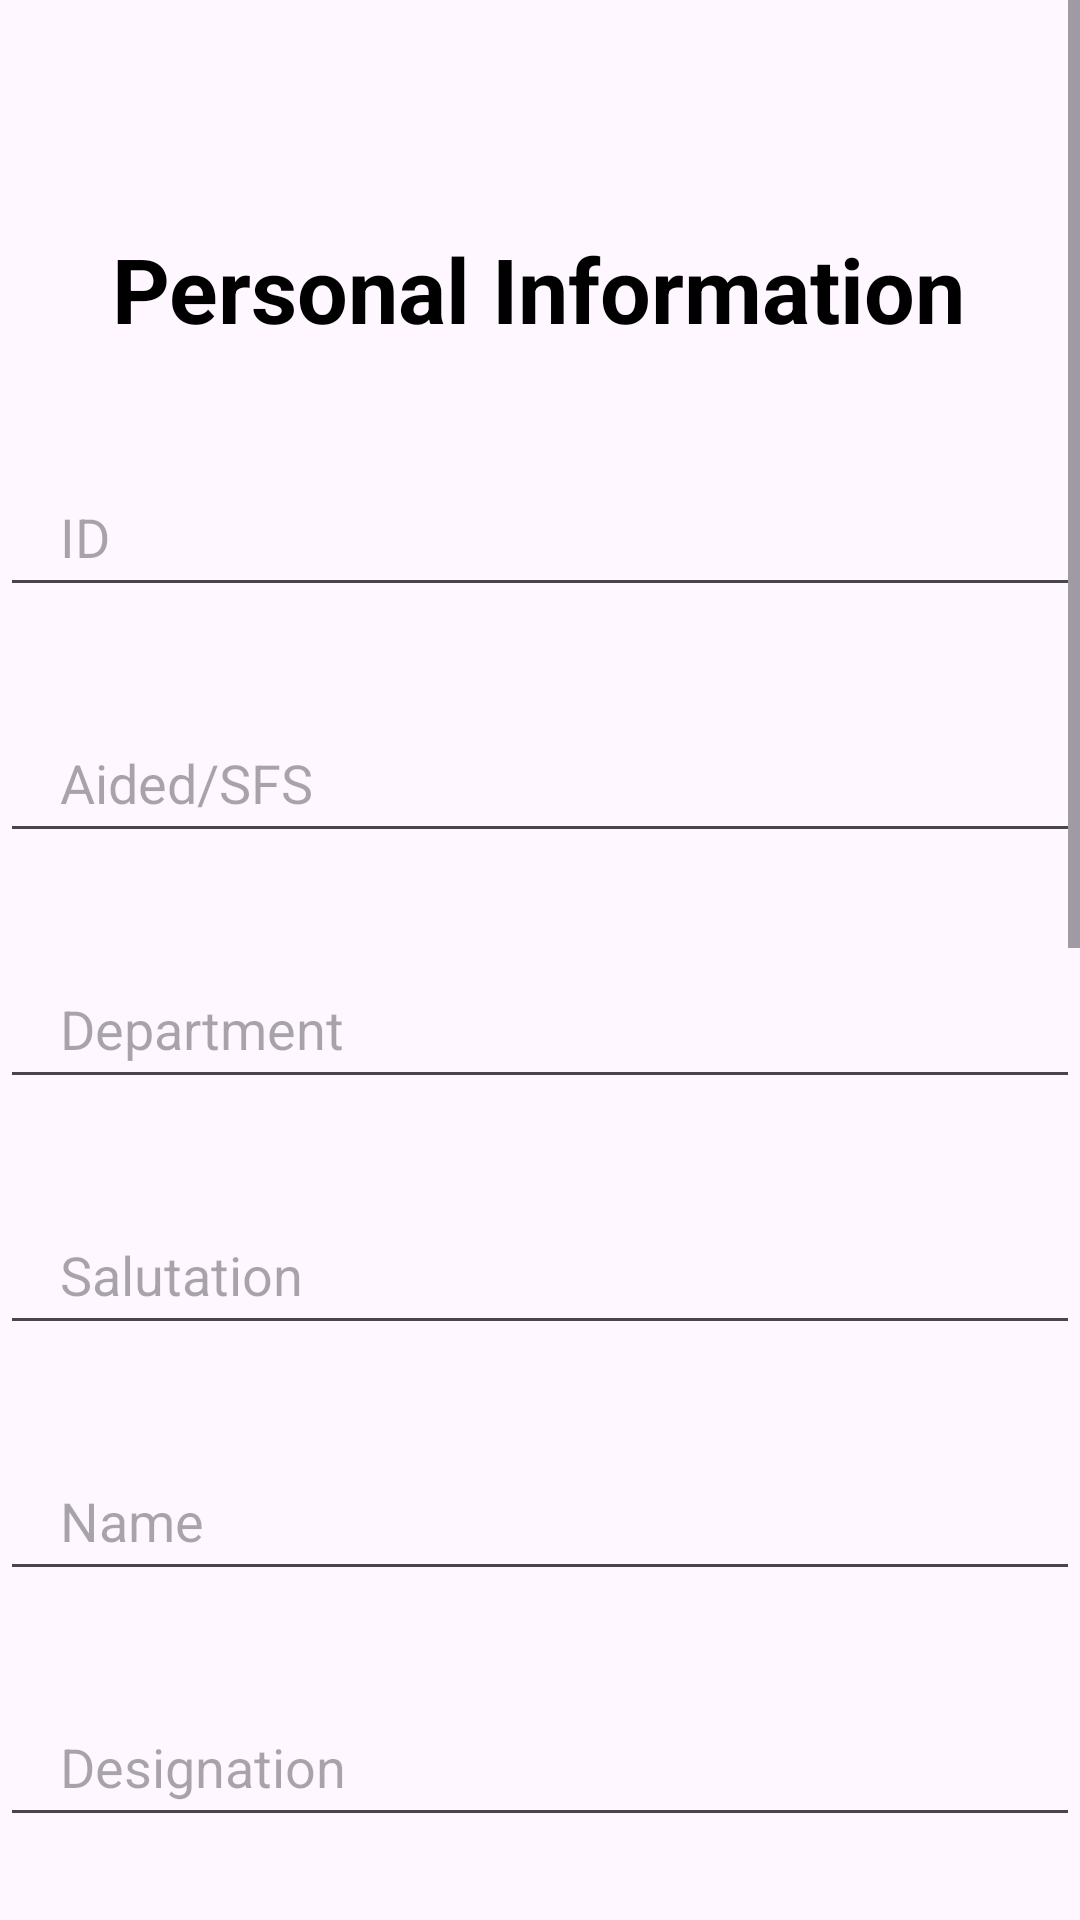

Android layout source for this screen:
<!-- AndroidManifest.xml: application theme Theme.Iqsc -->
<!-- res/layout/activity_personal_information.xml -->
<?xml version="1.0" encoding="utf-8"?>
<ScrollView xmlns:android="http://schemas.android.com/apk/res/android"
    xmlns:app="http://schemas.android.com/apk/res-auto"
    xmlns:tools="http://schemas.android.com/tools"
    android:layout_width="match_parent"
    android:layout_height="match_parent"
    tools:context=".PersonalInformation"
    tools:ignore="SpeakableTextPresentCheck"
    android:background="@drawable/img_8">


    <androidx.constraintlayout.widget.ConstraintLayout
        android:layout_width="match_parent"
        android:layout_height="match_parent">

        <TextView
            android:id="@+id/textView2"
            android:layout_width="wrap_content"
            android:layout_height="wrap_content"
            android:layout_marginTop="76dp"
            android:text="Personal Information"
            android:textColor="@color/black"
            android:textSize="30sp"
            android:textStyle="bold"
            app:layout_constraintEnd_toEndOf="parent"
            app:layout_constraintHorizontal_bias="0.497"
            app:layout_constraintStart_toStartOf="parent"
            app:layout_constraintTop_toTopOf="parent" />

        <EditText
            android:id="@+id/ID"
            android:layout_width="360dp"
            android:layout_height="50dp"
            android:layout_marginTop="36dp"
            android:hint="ID"
            android:paddingLeft="20dp"
            app:layout_constraintEnd_toEndOf="parent"
            app:layout_constraintStart_toStartOf="parent"
            app:layout_constraintTop_toBottomOf="@+id/textView2" />

        <EditText
            android:id="@+id/AidedSFS"
            android:layout_width="360dp"
            android:layout_height="50dp"
            android:layout_marginTop="32dp"
            android:hint="Aided/SFS"
            android:paddingLeft="20dp"
            app:layout_constraintEnd_toEndOf="parent"
            app:layout_constraintStart_toStartOf="parent"
            app:layout_constraintTop_toBottomOf="@+id/ID"
            tools:ignore="UnknownId" />

        <EditText
            android:id="@+id/Department"
            android:layout_width="360dp"
            android:layout_height="50dp"
            android:layout_marginTop="32dp"
            android:hint="Department"
            android:paddingLeft="20dp"
            app:layout_constraintEnd_toEndOf="parent"
            app:layout_constraintStart_toStartOf="parent"
            app:layout_constraintTop_toBottomOf="@+id/AidedSFS"
            tools:ignore="UnknownId" />

        <EditText
            android:id="@+id/Salutation"
            android:layout_width="360dp"
            android:layout_height="50dp"
            android:layout_marginTop="32dp"
            android:hint="Salutation"
            android:paddingLeft="20dp"
            app:layout_constraintEnd_toEndOf="parent"
            app:layout_constraintStart_toStartOf="parent"
            app:layout_constraintTop_toBottomOf="@+id/Department" />
        <EditText
            android:id="@+id/Name"
            android:layout_width="360dp"
            android:layout_height="50dp"
            android:layout_marginTop="32dp"
            android:hint="Name"
            android:paddingLeft="20dp"
            app:layout_constraintEnd_toEndOf="parent"
            app:layout_constraintStart_toStartOf="parent"
            app:layout_constraintTop_toBottomOf="@+id/Salutation" />
        <EditText
            android:id="@+id/Designation"
            android:layout_width="360dp"
            android:layout_height="50dp"
            android:layout_marginTop="32dp"
            android:hint="Designation"
            android:paddingLeft="20dp"
            app:layout_constraintEnd_toEndOf="parent"
            app:layout_constraintStart_toStartOf="parent"
            app:layout_constraintTop_toBottomOf="@+id/Name" />
        <EditText
            android:id="@+id/Gender"
            android:layout_width="360dp"
            android:layout_height="50dp"
            android:layout_marginTop="32dp"
            android:hint="Gender"
            android:paddingLeft="20dp"
            app:layout_constraintEnd_toEndOf="parent"
            app:layout_constraintStart_toStartOf="parent"
            app:layout_constraintTop_toBottomOf="@+id/Designation" />
        <EditText
            android:id="@+id/PAN"
            android:layout_width="360dp"
            android:layout_height="50dp"
            android:layout_marginTop="32dp"
            android:hint="PAN"
            android:paddingLeft="20dp"
            app:layout_constraintEnd_toEndOf="parent"
            app:layout_constraintStart_toStartOf="parent"
            app:layout_constraintTop_toBottomOf="@+id/Gender" />
        <EditText
            android:id="@+id/AADHAR"
            android:layout_width="360dp"
            android:layout_height="50dp"
            android:layout_marginTop="32dp"
            android:hint="AADHAR"
            android:paddingLeft="20dp"
            app:layout_constraintEnd_toEndOf="parent"
            app:layout_constraintStart_toStartOf="parent"
            app:layout_constraintTop_toBottomOf="@+id/PAN" />
        <EditText
            android:id="@+id/Contactemailid"
            android:layout_width="360dp"
            android:layout_height="50dp"
            android:layout_marginTop="32dp"
            android:hint="Email ID"
            android:paddingLeft="20dp"
            app:layout_constraintEnd_toEndOf="parent"
            app:layout_constraintStart_toStartOf="parent"
            app:layout_constraintTop_toBottomOf="@+id/AADHAR" />
        <EditText
            android:id="@+id/ContactPhonenumber"
            android:layout_width="360dp"
            android:layout_height="50dp"
            android:layout_marginTop="32dp"
            android:hint="Phone Number"
            android:paddingLeft="20dp"
            app:layout_constraintEnd_toEndOf="parent"
            app:layout_constraintStart_toStartOf="parent"
            app:layout_constraintTop_toBottomOf="@+id/Contactemailid" />
        <EditText
            android:id="@+id/DateofBirth"
            android:layout_width="360dp"
            android:layout_height="50dp"
            android:layout_marginTop="32dp"
            android:hint="Date of Birth"
            android:paddingLeft="20dp"
            app:layout_constraintEnd_toEndOf="parent"
            app:layout_constraintStart_toStartOf="parent"
            app:layout_constraintTop_toBottomOf="@+id/ContactPhonenumber" />
        <EditText
            android:id="@+id/AgeasofJuly2023"
            android:layout_width="360dp"
            android:layout_height="50dp"
            android:layout_marginTop="32dp"
            android:hint="Age as of July 2023"
            android:paddingLeft="20dp"
            app:layout_constraintEnd_toEndOf="parent"
            app:layout_constraintStart_toStartOf="parent"
            app:layout_constraintTop_toBottomOf="@+id/DateofBirth" />


        <Button
            android:id="@+id/login"
            android:layout_width="360dp"
            android:layout_height="60dp"
            android:layout_gravity="center_horizontal"
            android:layout_marginTop="1236dp"
            android:backgroundTint="#642926"
            android:text="Register"
            app:layout_constraintEnd_toEndOf="parent"
            app:layout_constraintStart_toStartOf="parent"
            app:layout_constraintTop_toTopOf="parent" />



    </androidx.constraintlayout.widget.ConstraintLayout>

</ScrollView>
<!-- resources referenced by this layout -->
<resources>
  <style name="Theme.Iqsc" parent="Base.Theme.Iqsc" />
  <style name="Base.Theme.Iqsc" parent="Theme.Material3.DayNight.NoActionBar">
          
          
      </style>
  <!-- not gathered from this repository: default colours our renderer supplied (Android Studio template values) -->
  <color name="black">#FF000000</color>
</resources>
